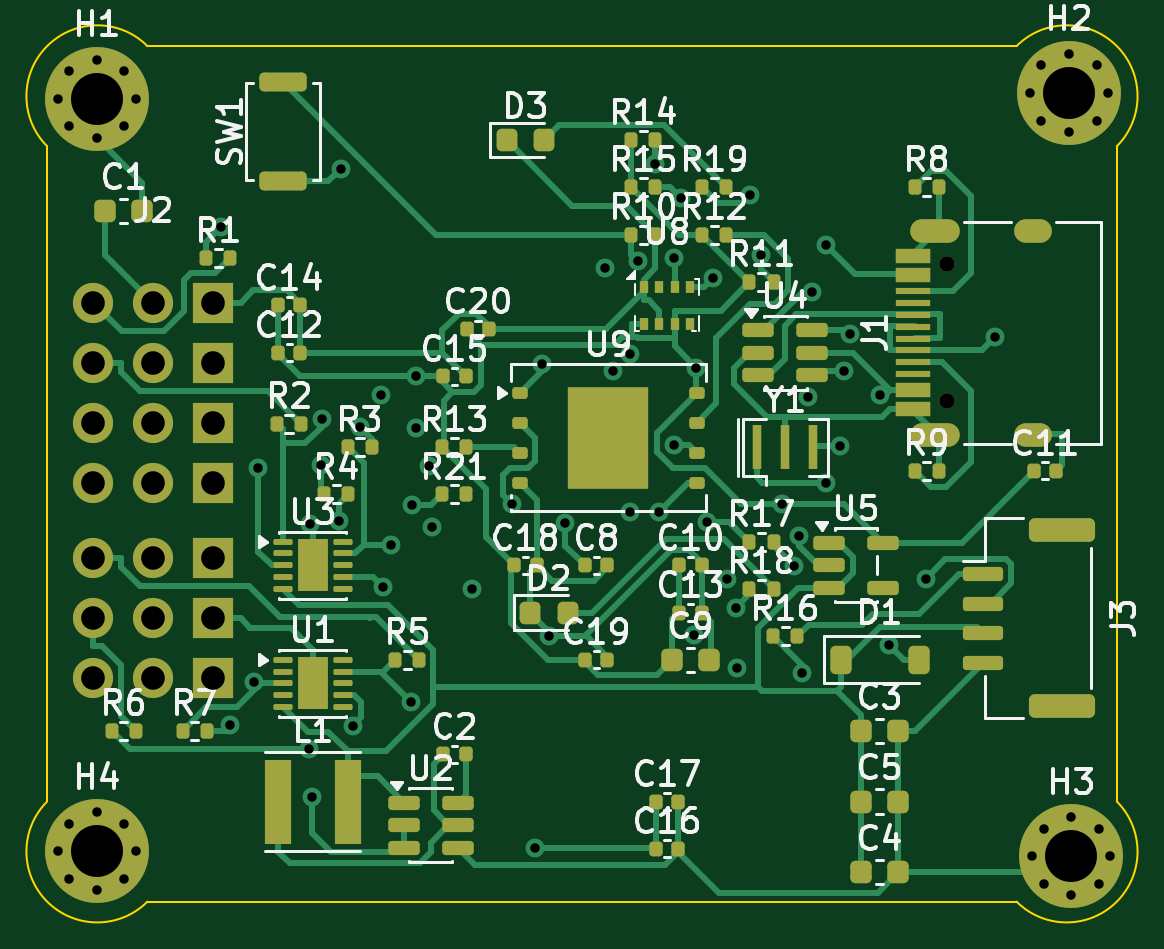
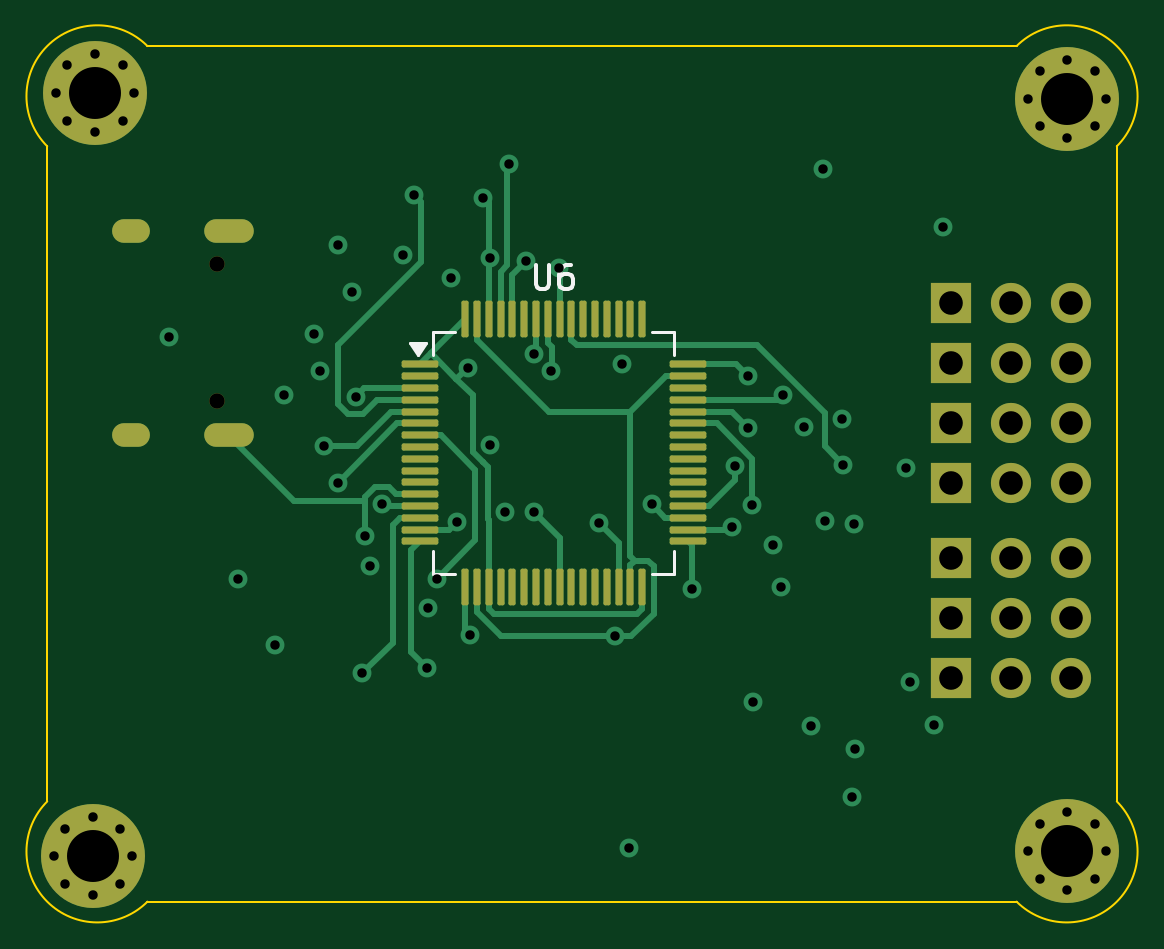
Circuit board: 11 layer files. Board 45.3 x 36.2 mm.
- bottom_copper: fc-B_Cu.gbr (17627 bytes)
- bottom_mask: fc-B_Mask.gbr (4860 bytes)
- paste: fc-B_Paste.gbr (2863 bytes)
- bottom_silk: fc-B_Silkscreen.gbr (2634 bytes)
- outline: fc-Edge_Cuts.gbr (1011 bytes)
- top_copper: fc-F_Cu.gbr (40434 bytes)
- top_mask: fc-F_Mask.gbr (9755 bytes)
- paste: fc-F_Paste.gbr (8150 bytes)
- top_silk: fc-F_Silkscreen.gbr (86784 bytes)
- drill: fc-NPTH.drl (361 bytes)
- drill: fc-PTH.drl (2758 bytes)

=== bottom_copper: fc-B_Cu.gbr (17627 bytes, source omitted) ===
=== bottom_mask: fc-B_Mask.gbr ===
%TF.GenerationSoftware,KiCad,Pcbnew,9.0.6*%
%TF.CreationDate,2026-01-01T00:57:53+05:30*%
%TF.ProjectId,fc,66632e6b-6963-4616-945f-706362585858,rev?*%
%TF.SameCoordinates,Original*%
%TF.FileFunction,Soldermask,Bot*%
%TF.FilePolarity,Negative*%
%FSLAX46Y46*%
G04 Gerber Fmt 4.6, Leading zero omitted, Abs format (unit mm)*
G04 Created by KiCad (PCBNEW 9.0.6) date 2026-01-01 00:57:53*
%MOMM*%
%LPD*%
G01*
G04 APERTURE LIST*
G04 Aperture macros list*
%AMRoundRect*
0 Rectangle with rounded corners*
0 $1 Rounding radius*
0 $2 $3 $4 $5 $6 $7 $8 $9 X,Y pos of 4 corners*
0 Add a 4 corners polygon primitive as box body*
4,1,4,$2,$3,$4,$5,$6,$7,$8,$9,$2,$3,0*
0 Add four circle primitives for the rounded corners*
1,1,$1+$1,$2,$3*
1,1,$1+$1,$4,$5*
1,1,$1+$1,$6,$7*
1,1,$1+$1,$8,$9*
0 Add four rect primitives between the rounded corners*
20,1,$1+$1,$2,$3,$4,$5,0*
20,1,$1+$1,$4,$5,$6,$7,0*
20,1,$1+$1,$6,$7,$8,$9,0*
20,1,$1+$1,$8,$9,$2,$3,0*%
G04 Aperture macros list end*
%ADD10C,0.700000*%
%ADD11C,4.400000*%
%ADD12C,1.700000*%
%ADD13O,1.700000X1.700000*%
%ADD14R,1.700000X1.700000*%
%ADD15C,0.650000*%
%ADD16O,2.100000X1.000000*%
%ADD17O,1.600000X1.000000*%
%ADD18RoundRect,0.075000X0.700000X0.075000X-0.700000X0.075000X-0.700000X-0.075000X0.700000X-0.075000X0*%
%ADD19RoundRect,0.075000X0.075000X0.700000X-0.075000X0.700000X-0.075000X-0.700000X0.075000X-0.700000X0*%
G04 APERTURE END LIST*
D10*
%TO.C,H1*%
X126446700Y-83636700D03*
X126929974Y-82469974D03*
X126929974Y-84803426D03*
X128096700Y-81986700D03*
D11*
X128096700Y-83636700D03*
D10*
X128096700Y-85286700D03*
X129263426Y-82469974D03*
X129263426Y-84803426D03*
X129746700Y-83636700D03*
%TD*%
D12*
%TO.C,J2*%
X127940000Y-92280000D03*
D13*
X127940000Y-94820000D03*
X127940000Y-97360000D03*
X127940000Y-99900000D03*
X127940000Y-103075000D03*
X127940000Y-105615000D03*
X127940000Y-108155000D03*
D12*
X130480000Y-92280000D03*
D13*
X130480000Y-94820000D03*
X130480000Y-97360000D03*
X130480000Y-99900000D03*
X130480000Y-103075000D03*
X130480000Y-105615000D03*
X130480000Y-108155000D03*
D14*
X133020000Y-92280000D03*
X133020000Y-94820000D03*
X133020000Y-97360000D03*
X133020000Y-99900000D03*
X133020000Y-103075000D03*
X133020000Y-105615000D03*
X133020000Y-108155000D03*
%TD*%
D15*
%TO.C,J1*%
X164100000Y-96430000D03*
X164100000Y-90650000D03*
D16*
X163570000Y-97860000D03*
D17*
X167750000Y-97860000D03*
D16*
X163570000Y-89220000D03*
D17*
X167750000Y-89220000D03*
%TD*%
D10*
%TO.C,H2*%
X167606700Y-83396700D03*
X168089974Y-82229974D03*
X168089974Y-84563426D03*
X169256700Y-81746700D03*
D11*
X169256700Y-83396700D03*
D10*
X169256700Y-85046700D03*
X170423426Y-82229974D03*
X170423426Y-84563426D03*
X170906700Y-83396700D03*
%TD*%
%TO.C,H3*%
X167710000Y-115710000D03*
X168193274Y-114543274D03*
X168193274Y-116876726D03*
X169360000Y-114060000D03*
D11*
X169360000Y-115710000D03*
D10*
X169360000Y-117360000D03*
X170526726Y-114543274D03*
X170526726Y-116876726D03*
X171010000Y-115710000D03*
%TD*%
%TO.C,H4*%
X126446700Y-115503300D03*
X126929974Y-114336574D03*
X126929974Y-116670026D03*
X128096700Y-113853300D03*
D11*
X128096700Y-115503300D03*
D10*
X128096700Y-117153300D03*
X129263426Y-114336574D03*
X129263426Y-116670026D03*
X129746700Y-115503300D03*
%TD*%
D18*
%TO.C,U6*%
X155515000Y-94880000D03*
X155515000Y-95380000D03*
X155515000Y-95880000D03*
X155515000Y-96380000D03*
X155515000Y-96880000D03*
X155515000Y-97380000D03*
X155515000Y-97880000D03*
X155515000Y-98380000D03*
X155515000Y-98880000D03*
X155515000Y-99380000D03*
X155515000Y-99880000D03*
X155515000Y-100380000D03*
X155515000Y-100880000D03*
X155515000Y-101380000D03*
X155515000Y-101880000D03*
X155515000Y-102380000D03*
D19*
X153590000Y-104305000D03*
X153090000Y-104305000D03*
X152590000Y-104305000D03*
X152090000Y-104305000D03*
X151590000Y-104305000D03*
X151090000Y-104305000D03*
X150590000Y-104305000D03*
X150090000Y-104305000D03*
X149590000Y-104305000D03*
X149090000Y-104305000D03*
X148590000Y-104305000D03*
X148090000Y-104305000D03*
X147590000Y-104305000D03*
X147090000Y-104305000D03*
X146590000Y-104305000D03*
X146090000Y-104305000D03*
D18*
X144165000Y-102380000D03*
X144165000Y-101880000D03*
X144165000Y-101380000D03*
X144165000Y-100880000D03*
X144165000Y-100380000D03*
X144165000Y-99880000D03*
X144165000Y-99380000D03*
X144165000Y-98880000D03*
X144165000Y-98380000D03*
X144165000Y-97880000D03*
X144165000Y-97380000D03*
X144165000Y-96880000D03*
X144165000Y-96380000D03*
X144165000Y-95880000D03*
X144165000Y-95380000D03*
X144165000Y-94880000D03*
D19*
X146090000Y-92955000D03*
X146590000Y-92955000D03*
X147090000Y-92955000D03*
X147590000Y-92955000D03*
X148090000Y-92955000D03*
X148590000Y-92955000D03*
X149090000Y-92955000D03*
X149590000Y-92955000D03*
X150090000Y-92955000D03*
X150590000Y-92955000D03*
X151090000Y-92955000D03*
X151590000Y-92955000D03*
X152090000Y-92955000D03*
X152590000Y-92955000D03*
X153090000Y-92955000D03*
X153590000Y-92955000D03*
%TD*%
M02*

=== paste: fc-B_Paste.gbr (2863 bytes, source withheld) ===
=== bottom_silk: fc-B_Silkscreen.gbr ===
%TF.GenerationSoftware,KiCad,Pcbnew,9.0.6*%
%TF.CreationDate,2026-01-01T00:57:53+05:30*%
%TF.ProjectId,fc,66632e6b-6963-4616-945f-706362585858,rev?*%
%TF.SameCoordinates,Original*%
%TF.FileFunction,Legend,Bot*%
%TF.FilePolarity,Positive*%
%FSLAX46Y46*%
G04 Gerber Fmt 4.6, Leading zero omitted, Abs format (unit mm)*
G04 Created by KiCad (PCBNEW 9.0.6) date 2026-01-01 00:57:53*
%MOMM*%
%LPD*%
G01*
G04 APERTURE LIST*
%ADD10C,0.150000*%
%ADD11C,0.120000*%
G04 APERTURE END LIST*
D10*
X150601904Y-90684819D02*
X150601904Y-91494342D01*
X150601904Y-91494342D02*
X150554285Y-91589580D01*
X150554285Y-91589580D02*
X150506666Y-91637200D01*
X150506666Y-91637200D02*
X150411428Y-91684819D01*
X150411428Y-91684819D02*
X150220952Y-91684819D01*
X150220952Y-91684819D02*
X150125714Y-91637200D01*
X150125714Y-91637200D02*
X150078095Y-91589580D01*
X150078095Y-91589580D02*
X150030476Y-91494342D01*
X150030476Y-91494342D02*
X150030476Y-90684819D01*
X149125714Y-90684819D02*
X149316190Y-90684819D01*
X149316190Y-90684819D02*
X149411428Y-90732438D01*
X149411428Y-90732438D02*
X149459047Y-90780057D01*
X149459047Y-90780057D02*
X149554285Y-90922914D01*
X149554285Y-90922914D02*
X149601904Y-91113390D01*
X149601904Y-91113390D02*
X149601904Y-91494342D01*
X149601904Y-91494342D02*
X149554285Y-91589580D01*
X149554285Y-91589580D02*
X149506666Y-91637200D01*
X149506666Y-91637200D02*
X149411428Y-91684819D01*
X149411428Y-91684819D02*
X149220952Y-91684819D01*
X149220952Y-91684819D02*
X149125714Y-91637200D01*
X149125714Y-91637200D02*
X149078095Y-91589580D01*
X149078095Y-91589580D02*
X149030476Y-91494342D01*
X149030476Y-91494342D02*
X149030476Y-91256247D01*
X149030476Y-91256247D02*
X149078095Y-91161009D01*
X149078095Y-91161009D02*
X149125714Y-91113390D01*
X149125714Y-91113390D02*
X149220952Y-91065771D01*
X149220952Y-91065771D02*
X149411428Y-91065771D01*
X149411428Y-91065771D02*
X149506666Y-91113390D01*
X149506666Y-91113390D02*
X149554285Y-91161009D01*
X149554285Y-91161009D02*
X149601904Y-91256247D01*
D11*
%TO.C,U6*%
X144730000Y-93520000D02*
X144730000Y-94470000D01*
X144730000Y-102790000D02*
X144730000Y-103740000D01*
X144730000Y-103740000D02*
X145680000Y-103740000D01*
X145680000Y-93520000D02*
X144730000Y-93520000D01*
X154000000Y-103740000D02*
X154950000Y-103740000D01*
X154950000Y-93520000D02*
X154000000Y-93520000D01*
X154950000Y-94470000D02*
X154950000Y-93520000D01*
X154950000Y-103740000D02*
X154950000Y-102790000D01*
X155590000Y-94470000D02*
X155250000Y-94000000D01*
X155930000Y-94000000D01*
X155590000Y-94470000D01*
G36*
X155590000Y-94470000D02*
G01*
X155250000Y-94000000D01*
X155930000Y-94000000D01*
X155590000Y-94470000D01*
G37*
%TD*%
M02*

=== outline: fc-Edge_Cuts.gbr ===
%TF.GenerationSoftware,KiCad,Pcbnew,9.0.6*%
%TF.CreationDate,2026-01-01T00:57:53+05:30*%
%TF.ProjectId,fc,66632e6b-6963-4616-945f-706362585858,rev?*%
%TF.SameCoordinates,Original*%
%TF.FileFunction,Profile,NP*%
%FSLAX46Y46*%
G04 Gerber Fmt 4.6, Leading zero omitted, Abs format (unit mm)*
G04 Created by KiCad (PCBNEW 9.0.6) date 2026-01-01 00:57:53*
%MOMM*%
%LPD*%
G01*
G04 APERTURE LIST*
%TA.AperFunction,Profile*%
%ADD10C,0.100000*%
%TD*%
G04 APERTURE END LIST*
D10*
X130242640Y-117630000D02*
G75*
G02*
X126000000Y-113387360I-2121320J2121320D01*
G01*
X126000000Y-85652640D02*
G75*
G02*
X130242640Y-81410000I2121320J2121320D01*
G01*
X171280000Y-85652640D02*
X171280000Y-113387360D01*
X130242640Y-81410000D02*
X167037360Y-81410000D01*
X167037360Y-81410000D02*
G75*
G02*
X171280000Y-85652640I2121320J-2121320D01*
G01*
X126000000Y-85652640D02*
X126000000Y-113387360D01*
X130242640Y-117630000D02*
X167037360Y-117630000D01*
X171280000Y-113387360D02*
G75*
G02*
X167037360Y-117630000I-2121320J-2121320D01*
G01*
M02*

=== top_copper: fc-F_Cu.gbr (40434 bytes, source omitted) ===
=== top_mask: fc-F_Mask.gbr (9755 bytes, source omitted) ===
=== paste: fc-F_Paste.gbr (8150 bytes, source omitted) ===
=== top_silk: fc-F_Silkscreen.gbr (86784 bytes, source omitted) ===
=== drill: fc-NPTH.drl ===
M48
; DRILL file {KiCad 9.0.6} date 2026-01-01T00:57:49+0530
; FORMAT={-:-/ absolute / metric / decimal}
; #@! TF.CreationDate,2026-01-01T00:57:49+05:30
; #@! TF.GenerationSoftware,Kicad,Pcbnew,9.0.6
; #@! TF.FileFunction,NonPlated,1,2,NPTH
FMAT,2
METRIC
; #@! TA.AperFunction,NonPlated,NPTH,ComponentDrill
T1C0.650
%
G90
G05
T1
X164.1Y-90.65
X164.1Y-96.43
M30

=== drill: fc-PTH.drl ===
M48
; DRILL file {KiCad 9.0.6} date 2026-01-01T00:57:49+0530
; FORMAT={-:-/ absolute / metric / decimal}
; #@! TF.CreationDate,2026-01-01T00:57:49+05:30
; #@! TF.GenerationSoftware,Kicad,Pcbnew,9.0.6
; #@! TF.FileFunction,Plated,1,2,PTH
FMAT,2
METRIC
; #@! TA.AperFunction,Plated,PTH,ViaDrill
T1C0.400
; #@! TA.AperFunction,Plated,PTH,ComponentDrill
T2C0.400
; #@! TA.AperFunction,Plated,PTH,ComponentDrill
T3C0.600
; #@! TA.AperFunction,Plated,PTH,ComponentDrill
T4C1.000
; #@! TA.AperFunction,Plated,PTH,ComponentDrill
T5C2.200
%
G90
G05
T1
X133.348Y-89.068
X133.758Y-110.151
X134.744Y-108.34
X134.943Y-99.263
X137.101Y-111.181
X137.139Y-101.658
X137.21Y-113.186
X137.575Y-99.15
X137.639Y-97.203
X138.365Y-101.526
X138.424Y-86.611
X138.944Y-110.191
X139.248Y-97.529
X140.147Y-96.174
X140.234Y-104.318
X140.563Y-102.547
X141.401Y-109.17
X141.428Y-100.852
X141.614Y-97.576
X141.621Y-95.386
X142.154Y-99.19
X142.294Y-101.749
X143.993Y-104.414
X145.697Y-100.796
X146.672Y-115.36
X146.938Y-94.888
X147.257Y-106.402
X147.929Y-101.618
X149.614Y-90.825
X149.973Y-95.176
X150.654Y-94.437
X150.675Y-101.145
X151.008Y-90.524
X151.716Y-86.39
X151.901Y-101.145
X152.538Y-90.382
X152.541Y-98.301
X152.816Y-87.827
X153.387Y-106.325
X153.473Y-95.02
X153.922Y-101.543
X154.167Y-91.218
X154.794Y-103.954
X155.14Y-105.208
X155.183Y-107.75
X155.767Y-87.702
X156.203Y-90.268
X157.1Y-100.813
X157.602Y-103.426
X157.829Y-102.158
X157.965Y-107.968
X158.229Y-96.245
X158.39Y-91.801
X158.963Y-89.831
X158.991Y-99.887
X159.561Y-98.347
X159.717Y-95.157
X160.001Y-93.58
X161.235Y-96.173
X161.64Y-106.773
X163.209Y-103.955
X166.132Y-93.718
T2
X126.447Y-83.637
X126.447Y-115.503
X126.93Y-82.47
X126.93Y-84.803
X126.93Y-114.337
X126.93Y-116.67
X128.097Y-81.987
X128.097Y-85.287
X128.097Y-113.853
X128.097Y-117.153
X129.263Y-82.47
X129.263Y-84.803
X129.263Y-114.337
X129.263Y-116.67
X129.747Y-83.637
X129.747Y-115.503
X167.607Y-83.397
X167.71Y-115.71
X168.09Y-82.23
X168.09Y-84.563
X168.193Y-114.543
X168.193Y-116.877
X169.257Y-81.747
X169.257Y-85.047
X169.36Y-114.06
X169.36Y-117.36
X170.423Y-82.23
X170.423Y-84.563
X170.527Y-114.543
X170.527Y-116.877
X170.907Y-83.397
X171.01Y-115.71
T4
X127.94Y-92.28
X127.94Y-94.82
X127.94Y-97.36
X127.94Y-99.9
X127.94Y-103.075
X127.94Y-105.615
X127.94Y-108.155
X130.48Y-92.28
X130.48Y-94.82
X130.48Y-97.36
X130.48Y-99.9
X130.48Y-103.075
X130.48Y-105.615
X130.48Y-108.155
X133.02Y-92.28
X133.02Y-94.82
X133.02Y-97.36
X133.02Y-99.9
X133.02Y-103.075
X133.02Y-105.615
X133.02Y-108.155
T5
X128.097Y-83.637
X128.097Y-115.503
X169.257Y-83.397
X169.36Y-115.71
T3
G00X163.02Y-89.22
M15
G01X164.12Y-89.22
M16
G05
G00X163.02Y-97.86
M15
G01X164.12Y-97.86
M16
G05
G00X167.45Y-89.22
M15
G01X168.05Y-89.22
M16
G05
G00X167.45Y-97.86
M15
G01X168.05Y-97.86
M16
G05
M30

